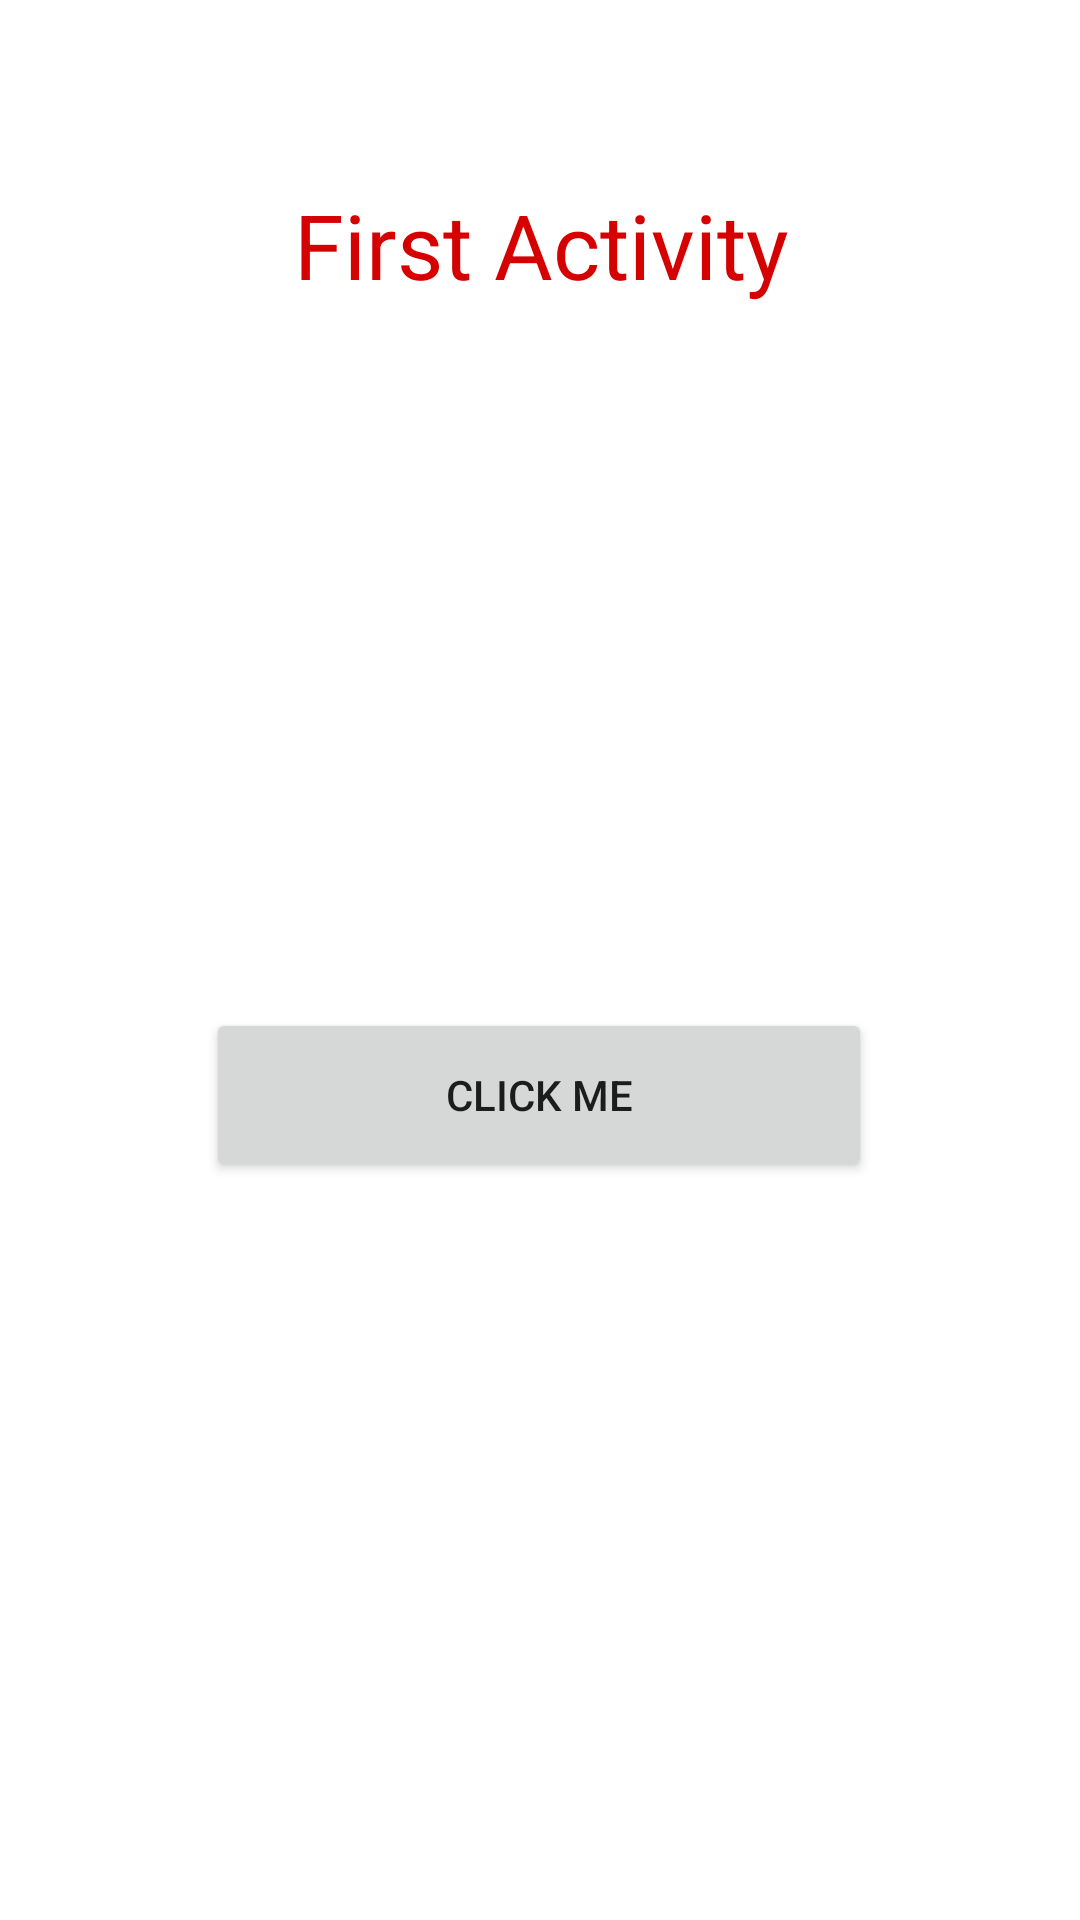

Reconstruct the res/layout file that produces this screen, plus the resources it refers to.
<!-- AndroidManifest.xml: application theme Theme.Bai15p -->
<!-- res/layout/activity_main.xml -->
<?xml version="1.0" encoding="utf-8"?>
<androidx.constraintlayout.widget.ConstraintLayout xmlns:android="http://schemas.android.com/apk/res/android"
    xmlns:app="http://schemas.android.com/apk/res-auto"
    xmlns:tools="http://schemas.android.com/tools"
    android:layout_width="match_parent"
    android:layout_height="match_parent"
    tools:context=".MainActivity">

    <TextView
        android:id="@+id/textView3"
        android:layout_width="413dp"
        android:layout_height="163dp"
        android:gravity="center"
        android:text="First Activity"
        android:textColor="#D50000"
        android:textSize="30dp"
        app:layout_constraintBottom_toBottomOf="parent"
        app:layout_constraintEnd_toEndOf="parent"
        app:layout_constraintStart_toStartOf="parent"
        app:layout_constraintTop_toTopOf="parent"
        app:layout_constraintVertical_bias="0.0" />

    <TextView
        android:id="@+id/textView2"
        android:layout_width="225dp"
        android:layout_height="49dp"
        android:layout_marginStart="164dp"
        android:layout_marginTop="360dp"
        android:layout_marginEnd="164dp"
        android:layout_marginBottom="143dp"
        android:gravity="center"
        android:text="Văn Đức Nhẩn"
        android:textSize="20dp"
        android:textColor="#D50000"
        app:layout_constraintBottom_toBottomOf="parent"
        app:layout_constraintEnd_toEndOf="parent"
        app:layout_constraintStart_toStartOf="parent"
        app:layout_constraintTop_toBottomOf="@+id/textView3"
        app:layout_constraintVertical_bias="0.0" />

    <Button
        android:id="@+id/openSecond"
        android:layout_width="222dp"
        android:layout_height="58dp"
        android:layout_marginStart="158dp"
        android:layout_marginTop="178dp"
        android:layout_marginEnd="159dp"
        android:layout_marginBottom="134dp"
        android:text="Click Me"
        app:layout_constraintBottom_toTopOf="@+id/textView2"
        app:layout_constraintEnd_toEndOf="parent"
        app:layout_constraintStart_toStartOf="parent"
        app:layout_constraintTop_toBottomOf="@+id/textView3" />

</androidx.constraintlayout.widget.ConstraintLayout>
<!-- resources referenced by this layout -->
<resources>
  <style name="Theme.Bai15p" parent="Theme.MaterialComponents.DayNight.NoActionBar">
          
          <item name="colorPrimary">@color/purple_500</item>
          <item name="colorPrimaryVariant">@color/purple_700</item>
          <item name="colorOnPrimary">@color/white</item>
          
          <item name="colorSecondary">@color/teal_200</item>
          <item name="colorSecondaryVariant">@color/teal_700</item>
          <item name="colorOnSecondary">@color/black</item>
          
          <item name="android:statusBarColor" tools:targetApi="l">?attr/colorPrimaryVariant</item>
          
      </style>
  <!-- not gathered from this repository: default colours our renderer supplied (Android Studio template values) -->
  <color name="purple_500">#FF6200EE</color>
  <color name="purple_700">#FF3700B3</color>
  <color name="teal_200">#FF03DAC5</color>
  <color name="teal_700">#FF018786</color>
  <color name="black">#FF000000</color>
  <color name="white">#FFFFFFFF</color>
</resources>
